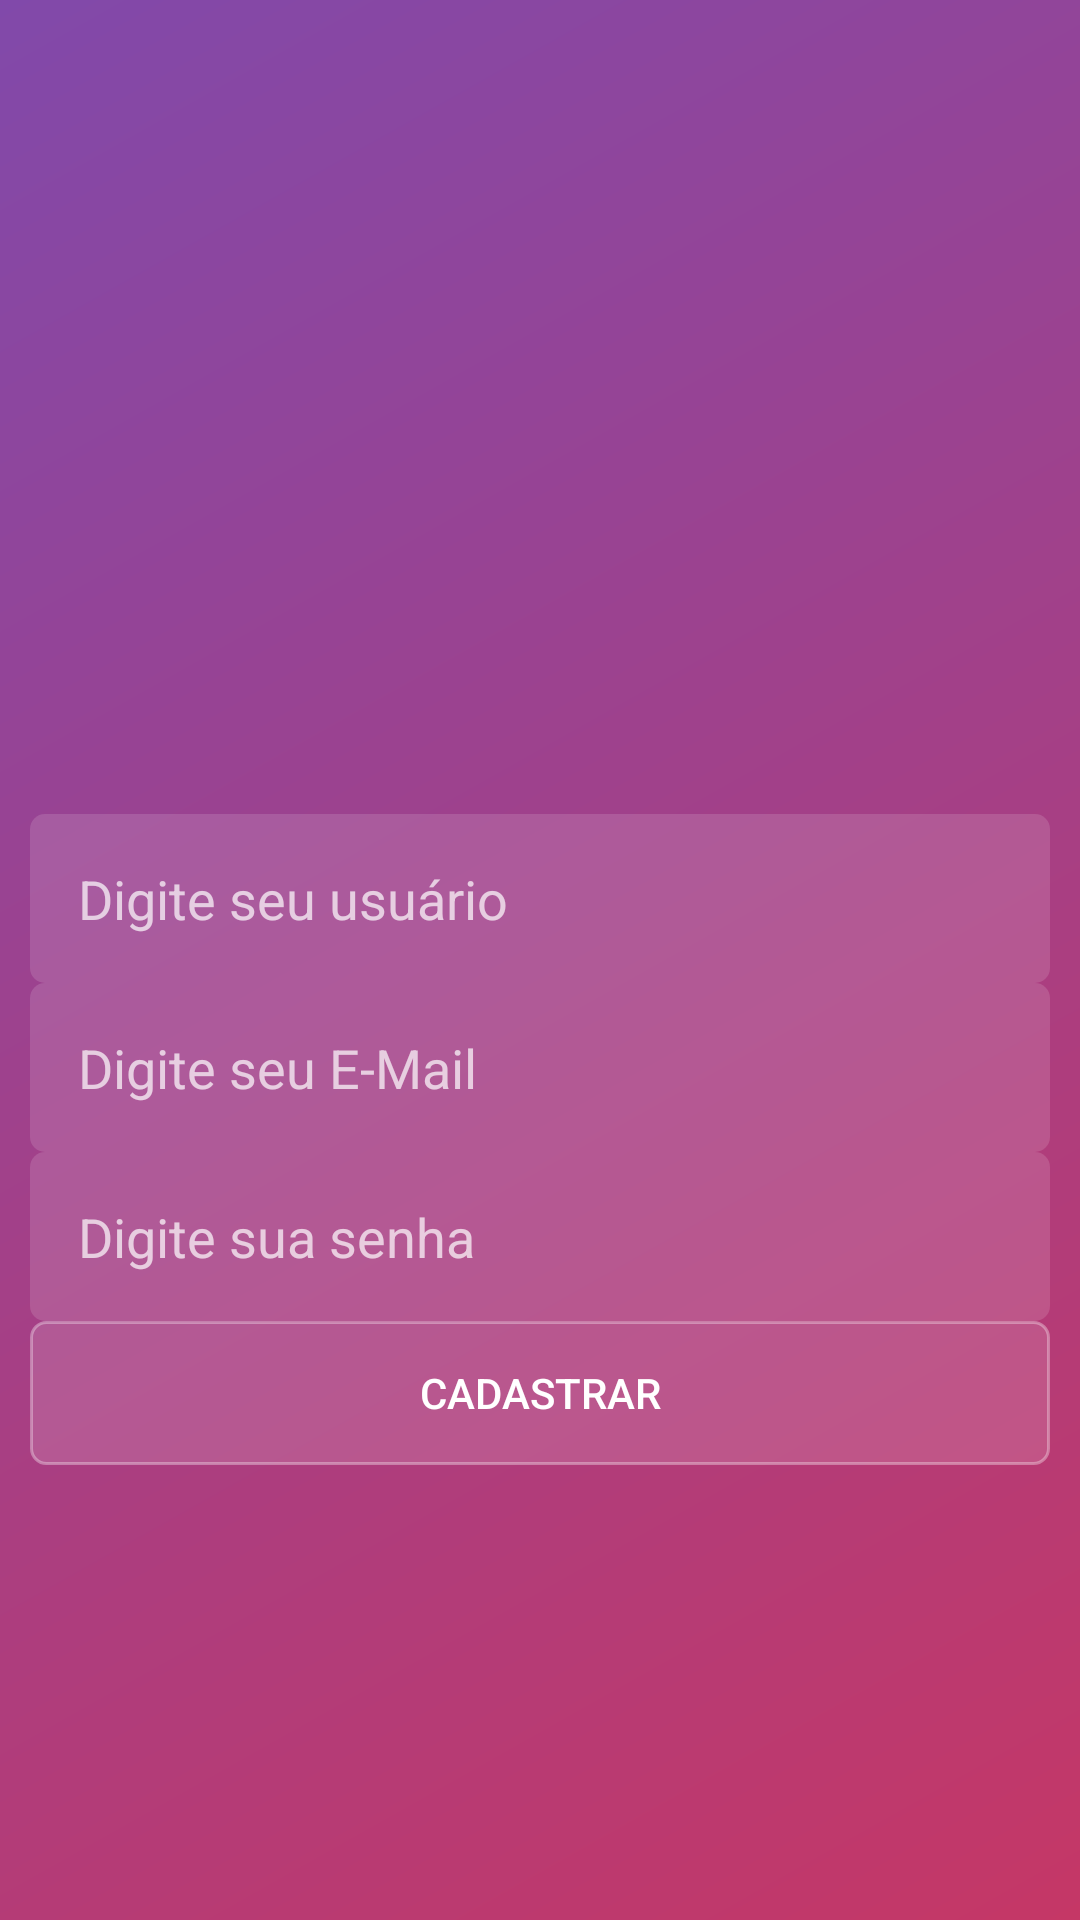

The Android layout XML behind this screen, and the referenced resources:
<!-- AndroidManifest.xml: application theme AppTheme -->
<!-- res/layout/activity_cadastro.xml -->
<?xml version="1.0" encoding="utf-8"?>
<RelativeLayout xmlns:android="http://schemas.android.com/apk/res/android"
    xmlns:app="http://schemas.android.com/apk/res-auto"
    xmlns:tools="http://schemas.android.com/tools"
    android:layout_width="match_parent"
    android:layout_height="match_parent"
    android:background="@drawable/fundo_degrade"
    android:padding="10dp"
    android:gravity="center_horizontal|center_vertical"
    tools:context=".Activity.CadastroActivity">


    <RelativeLayout
        android:layout_width="match_parent"
        android:layout_height="wrap_content"
        android:layout_alignParentEnd="true"
        android:layout_alignParentTop="true">


        <ImageView
            android:id="@+id/imageView2"
            android:layout_width="159dp"
            android:layout_height="70dp"
            android:layout_alignParentTop="true"
            android:layout_centerHorizontal="true"
            android:layout_marginTop="24dp"
            app:srcCompat="@drawable/usuario" />

        <EditText
            android:id="@+id/editTextUsuario"
            android:layout_width="match_parent"
            android:layout_height="wrap_content"
            android:layout_alignParentStart="true"
            android:layout_alignParentTop="true"
            android:layout_marginTop="120dp"
            android:background="@drawable/fundo_caixa_texto"
            android:hint="@string/edit_usuario"
            android:inputType="textPersonName"
            android:padding="16dp" />

        <EditText
            android:id="@+id/editTextEmail"
            android:layout_width="match_parent"
            android:layout_height="wrap_content"
            android:layout_alignParentStart="true"
            android:layout_below="@+id/editTextUsuario"
            android:background="@drawable/fundo_caixa_texto"
            android:ems="10"
            android:hint="@string/edit_email_hint"
            android:inputType="textPersonName"
            android:padding="16dp" />

        <EditText
            android:id="@+id/editTextSenhaUsuario"
            android:layout_width="match_parent"
            android:layout_height="wrap_content"
            android:layout_alignParentStart="true"
            android:layout_below="@+id/editTextEmail"
            android:background="@drawable/fundo_caixa_texto"
            android:hint="@string/edit_senha_hint"
            android:inputType="textPassword"
            android:padding="16dp" />

        <Button
            android:id="@+id/buttonCadastrarUsuario"
            android:layout_width="match_parent"
            android:layout_height="wrap_content"
            android:layout_alignParentStart="true"
            android:layout_below="@+id/editTextSenhaUsuario"
            android:background="@drawable/fundo_botao"
            android:text="Cadastrar" />

    </RelativeLayout>



</RelativeLayout>
<!-- resources referenced by this layout -->
<resources>
  <!-- drawable fundo_botao (drawable) -->
  <?xml version="1.0" encoding="utf-8"?>
  <shape xmlns:android="http://schemas.android.com/apk/res/android"
      android:shape="rectangle">
  
      <solid android:color="#2FFF"></solid>
      <corners android:radius="5dp"></corners>
      <stroke android:width="1dp" android:color="#5fff"></stroke>
  </shape>
  <!-- drawable fundo_caixa_texto (drawable) -->
  <?xml version="1.0" encoding="utf-8"?>
  <shape xmlns:android="http://schemas.android.com/apk/res/android"
      android:shape="rectangle">
      <solid android:color="#2FFF"></solid>
      <corners android:radius="5dp"></corners>
  
  </shape>
  <!-- drawable fundo_degrade (drawable) -->
  <?xml version="1.0" encoding="utf-8"?>
  <shape xmlns:android="http://schemas.android.com/apk/res/android"
  android:shape="rectangle">
  <gradient
      android:startColor="#c53766"
      android:endColor="#8149aa"
      android:angle="135"
      >
  
  </gradient>
  </shape>
  <string name="edit_email_hint">Digite seu E-Mail</string>
  <string name="edit_senha_hint">Digite sua senha</string>
  <string name="edit_usuario">Digite seu usuário</string>
  <style name="AppTheme" parent="Theme.AppCompat.NoActionBar">
          
  
          <item name="android:windowBackground">@android:color/white</item>
          <item name="android:textColorSecondary">@android:color/black</item>
      </style>
</resources>
